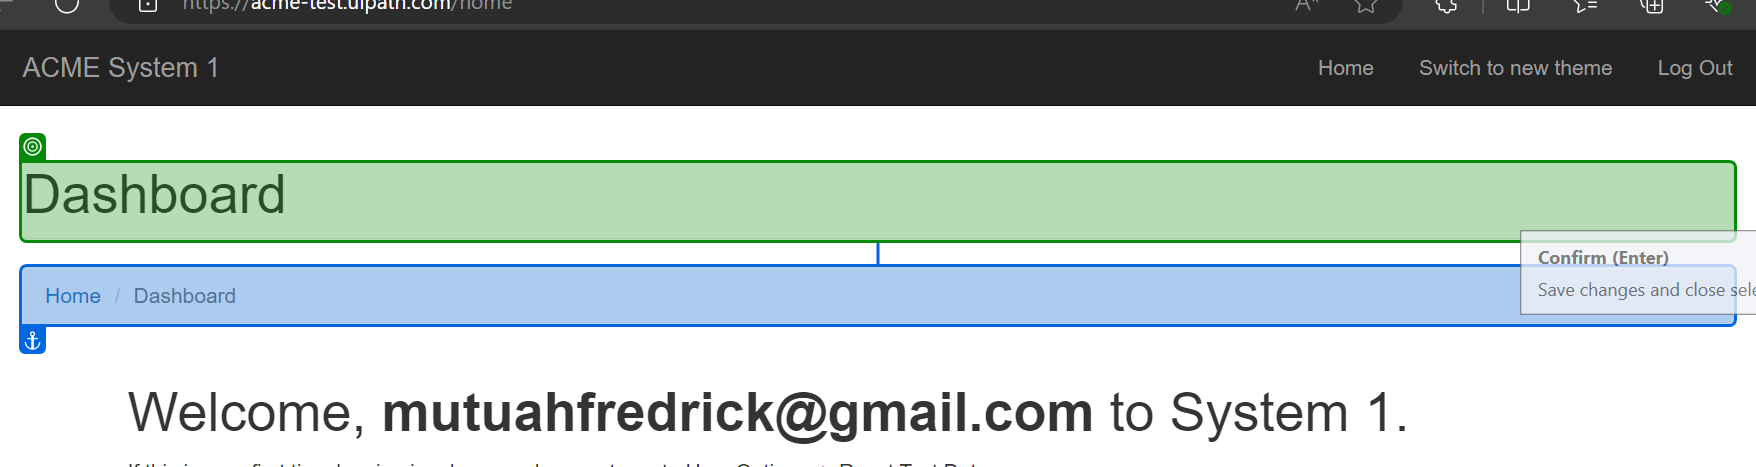
Task: REFramework Project using Tabular Data Source from ACME Systems 1.
This automation's main objective is to process ACME Client information of type W15 to generate SHA1 Encrypted string and update the Work Item with the having the encrypted string as a comment plus change the status to Completed.
Workflow: System1_Close

Step 1 [try]: check

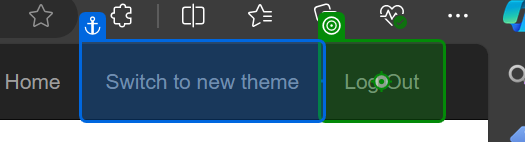
Step 2 [try]: click

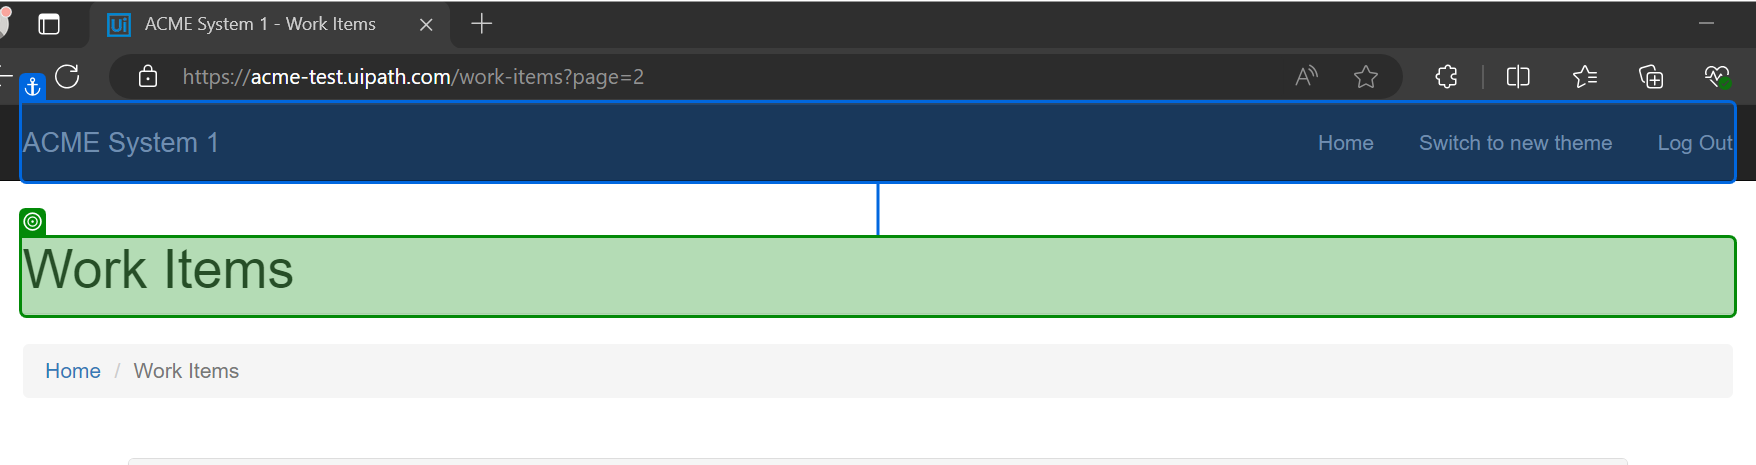
Step 3 [try]: check

Step 4 [try]: click (same screen as step 2)

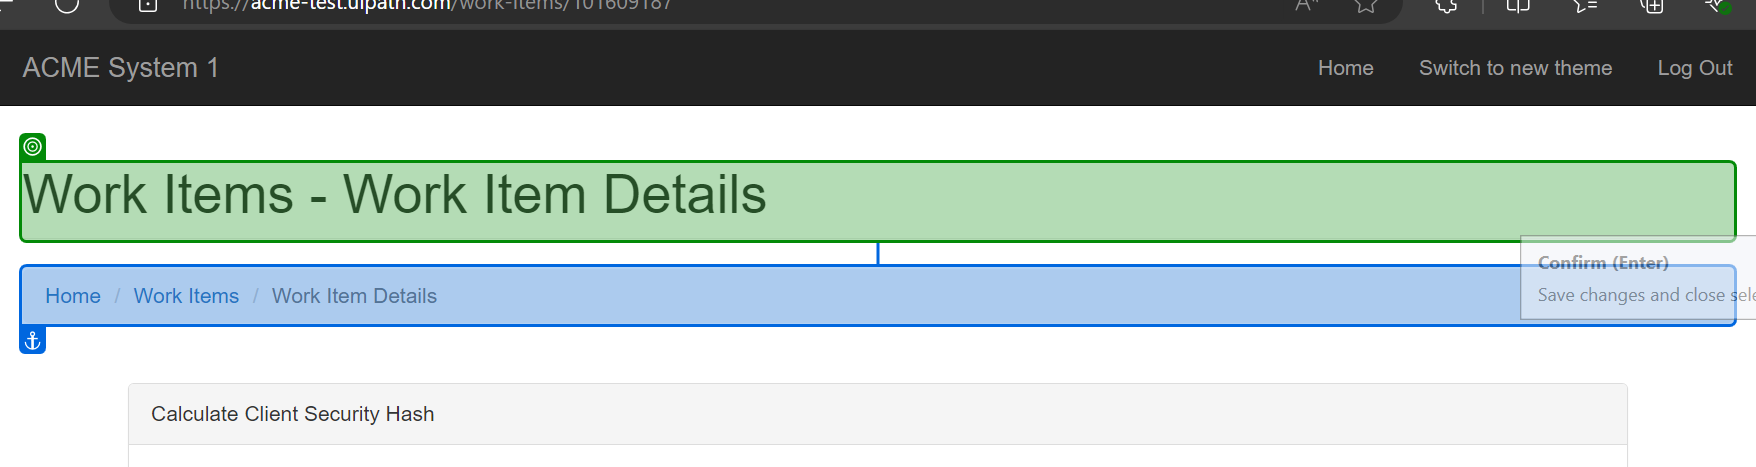
Step 5 [try]: check

Step 6 [try]: click (same screen as step 2)